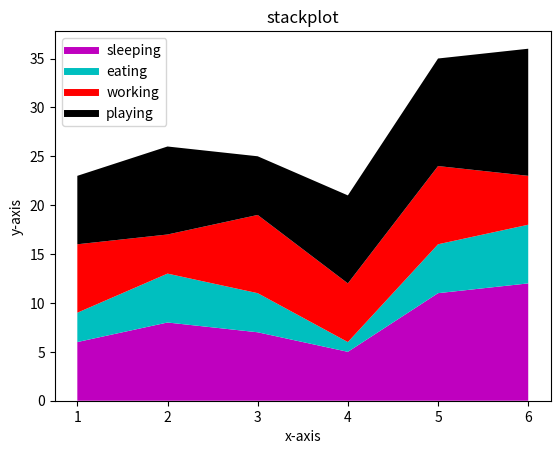

Write Python code to recreate this figure.
import matplotlib.pyplot as plt

days = [1,2,3,4,5,6]

sleeping = [6,8,7,5,11,12]
eating = [3,5,4,1,5,6]
working = [7,4,8,6,8,5]
playing = [7,9,6,9,11,13]

plt.plot([],[],color='m',label='sleeping',linewidth=5)
plt.plot([],[],color='c',label='eating',linewidth=5)
plt.plot([],[],color='r',label='working',linewidth=5)
plt.plot([],[],color='k',label='playing',linewidth=5)

plt.stackplot(days,sleeping,eating,working,playing, colors=['m','c','r','k'])

plt.xlabel("x-axis")
plt.ylabel("y-axis")
plt.title("stackplot")
plt.legend()

plt.show()


